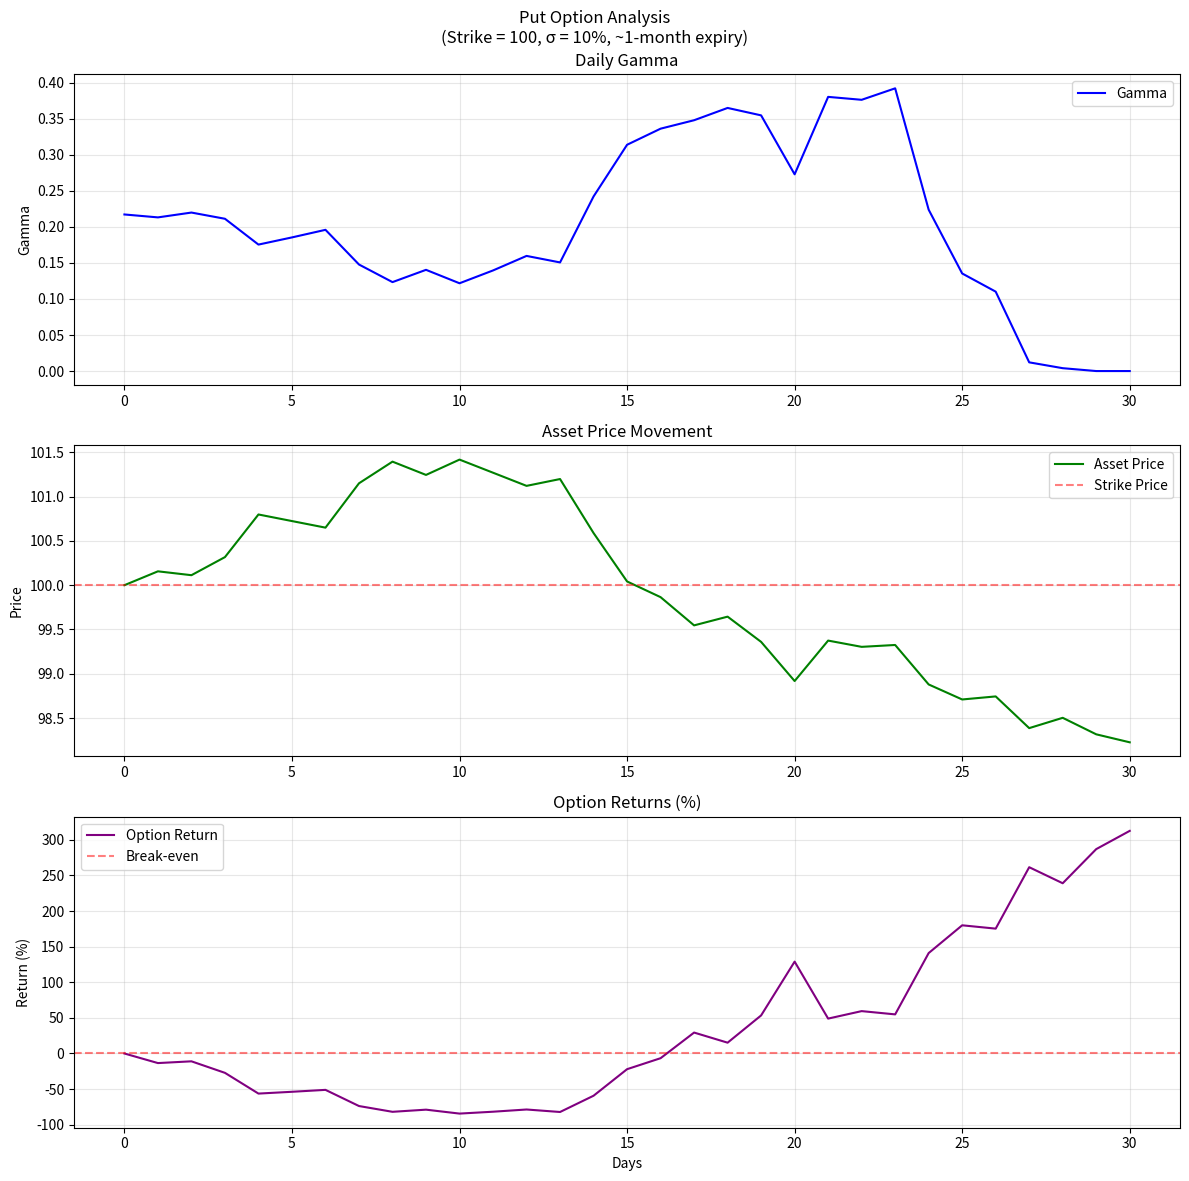

The matplotlib source for this figure:
import numpy as np
import matplotlib.pyplot as plt
from scipy.stats import norm
import pandas as pd

def calculate_put_gamma(S, K, T, r, sigma):
    """Calculate gamma for European put option."""
    if T <= 0:
        # 満期を過ぎていればガンマは 0 として扱う（あるいは計算しない）
        return 0.0
    d1 = (np.log(S/K) + (r + sigma**2/2)*T) / (sigma*np.sqrt(T))
    gamma = norm.pdf(d1) / (S * sigma * np.sqrt(T))
    return gamma

def calculate_put_price(S, K, T, r, sigma):
    """Calculate price for European put option."""
    # 満期を過ぎていればペイオフのみ
    if T <= 0:
        return max(K - S, 0)
    
    d1 = (np.log(S/K) + (r + sigma**2/2)*T) / (sigma*np.sqrt(T))
    d2 = d1 - sigma * np.sqrt(T)
    put_price = K*np.exp(-r*T)*norm.cdf(-d2) - S*norm.cdf(-d1)
    return put_price

# -------------------------------
# 1) パラメータ設定
# -------------------------------
K = 100          # Strike price
r = 0.05         # Annual interest rate
sigma = 0.05      # Volatility (10%)
days = 30        # Number of days until expiry (約 1 ヶ月 = 30 営業日とみなす)
T_initial = days / 252.0  # ~0.119 年 (252営業日換算)

np.random.seed(42)  # For reproducibility
daily_returns = np.random.normal(0, sigma/np.sqrt(252), days)

# -------------------------------
# 2) 価格のシミュレーション (prices)
# -------------------------------
initial_price = K
prices = [initial_price]
for ret in daily_returns:
    prices.append(prices[-1] * (1 + ret))
prices = np.array(prices)

# -------------------------------
# 3) 残存期間リスト (time_to_expiry)
#    0日目: T_initial, 30日目: 0
# -------------------------------
time_to_expiry = [T_initial - i*(1/252) for i in range(days+1)]

# -------------------------------
# 4) 初期オプション価格 & 投資額
# -------------------------------
initial_option_price = calculate_put_price(prices[0], K, time_to_expiry[0], r, sigma)
initial_investment = initial_option_price

# -------------------------------
# 5) 日々のガンマ・オプション価格・リターン算出
# -------------------------------
gammas = []
option_prices = []
for p, t in zip(prices, time_to_expiry):
    gammas.append(calculate_put_gamma(p, K, t, r, sigma))
    option_prices.append(calculate_put_price(p, K, t, r, sigma))

returns = [
    (opt_price - initial_investment) / initial_investment * 100
    for opt_price in option_prices
]

# -------------------------------
# 6) 可視化
# -------------------------------
fig, (ax1, ax2, ax3) = plt.subplots(3, 1, figsize=(12, 12), height_ratios=[1, 1, 1])
fig.suptitle('Put Option Analysis\n(Strike = 100, σ = 10%, ~1-month expiry)', fontsize=12)

# Gamma
ax1.plot(range(days+1), gammas, 'b-', label='Gamma')
ax1.set_ylabel('Gamma')
ax1.set_title('Daily Gamma')
ax1.grid(True, alpha=0.3)
ax1.legend()

# Asset Price
ax2.plot(range(days+1), prices, 'g-', label='Asset Price')
ax2.axhline(y=K, color='r', linestyle='--', alpha=0.5, label='Strike Price')
ax2.set_ylabel('Price')
ax2.set_title('Asset Price Movement')
ax2.grid(True, alpha=0.3)
ax2.legend()

# Option Returns
ax3.plot(range(days+1), returns, 'purple', label='Option Return')
ax3.axhline(y=0, color='r', linestyle='--', alpha=0.5, label='Break-even')
ax3.set_xlabel('Days')
ax3.set_ylabel('Return (%)')
ax3.set_title('Option Returns (%)')
ax3.grid(True, alpha=0.3)
ax3.legend()

plt.tight_layout()
plt.show()

# -------------------------------
# 7) 統計量出力
# -------------------------------
print("\nSummary Statistics:")
print(f"Average Gamma: {np.mean(gammas):.6f}")
print(f"Max Gamma: {np.max(gammas):.6f}")
print(f"Initial Asset Price: {prices[0]:.2f}")
print(f"Final Asset Price: {prices[-1]:.2f}")
print(f"Initial Option Price: {option_prices[0]:.2f}")
print(f"Final Option Price: {option_prices[-1]:.2f}")
print(f"Total Return: {returns[-1]:.2f}%")
print(f"Maximum Return: {max(returns):.2f}%")
print(f"Minimum Return: {min(returns):.2f}%")
